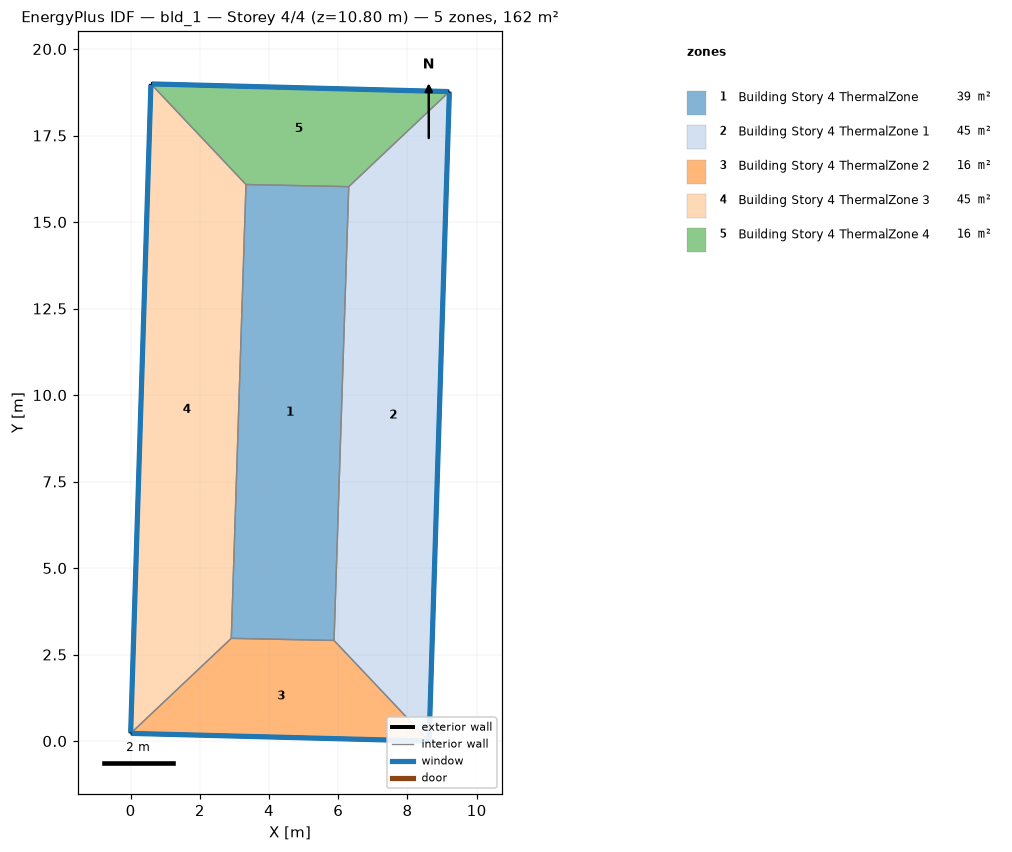
=== STOREY PLAN SPEC (per zone: floor XY polygon, exterior-wall plan segments, windows/doors) ===
zone 1: Building Story 4 ThermalZone  (39.0 m²)
  floor: (6.30, 16.02) (5.88, 2.91) (2.91, 2.97) (3.33, 16.08)
  interior walls: 4
zone 2: Building Story 4 ThermalZone 1  (45.1 m²)
  floor: (9.21, 18.77) (8.62, 0.00) (5.88, 2.91) (6.30, 16.02)
  exterior wall: (8.62, 0.00) – (9.21, 18.77)  [18.8 m]
    window: (8.63, 0.03) – (9.21, 18.74)  [20.3 m²]
  interior walls: 3
zone 3: Building Story 4 ThermalZone 2  (16.4 m²)
  floor: (8.62, 0.00) (-0.00, 0.22) (2.91, 2.97) (5.88, 2.91)
  exterior wall: (-0.00, 0.22) – (8.62, 0.00)  [8.6 m]
    window: (0.03, 0.22) – (8.60, 0.00)  [9.3 m²]
  interior walls: 3
zone 4: Building Story 4 ThermalZone 3  (45.1 m²)
  floor: (-0.00, 0.22) (0.59, 18.99) (3.33, 16.08) (2.91, 2.97)
  exterior wall: (0.59, 18.99) – (-0.00, 0.22)  [18.8 m]
    window: (0.59, 18.97) – (0.00, 0.25)  [20.3 m²]
  interior walls: 3
zone 5: Building Story 4 ThermalZone 4  (16.4 m²)
  floor: (0.59, 18.99) (9.21, 18.77) (6.30, 16.02) (3.33, 16.08)
  exterior wall: (9.21, 18.77) – (0.59, 18.99)  [8.6 m]
    window: (9.19, 18.77) – (0.61, 18.99)  [9.3 m²]
  interior walls: 3

=== DERIVED (storey summary) ===
Building: bld_1
Storey: 4 of 4  (floor level z = 10.80 m)
Storey gross floor area: 162.0 m²
Zones on this storey: 5
  - Building Story 4 ThermalZone: floor 39.0 m²
  - Building Story 4 ThermalZone 1: floor 45.1 m²; exterior wall 18.8 m (67.6 m²); 1 window(s) 20.3 m²; WWR 30.0%
  - Building Story 4 ThermalZone 2: floor 16.4 m²; exterior wall 8.6 m (31.1 m²); 1 window(s) 9.3 m²; WWR 30.0%
  - Building Story 4 ThermalZone 3: floor 45.1 m²; exterior wall 18.8 m (67.6 m²); 1 window(s) 20.3 m²; WWR 30.0%
  - Building Story 4 ThermalZone 4: floor 16.4 m²; exterior wall 8.6 m (31.1 m²); 1 window(s) 9.3 m²; WWR 30.0%
Zone adjacency: (none detected)